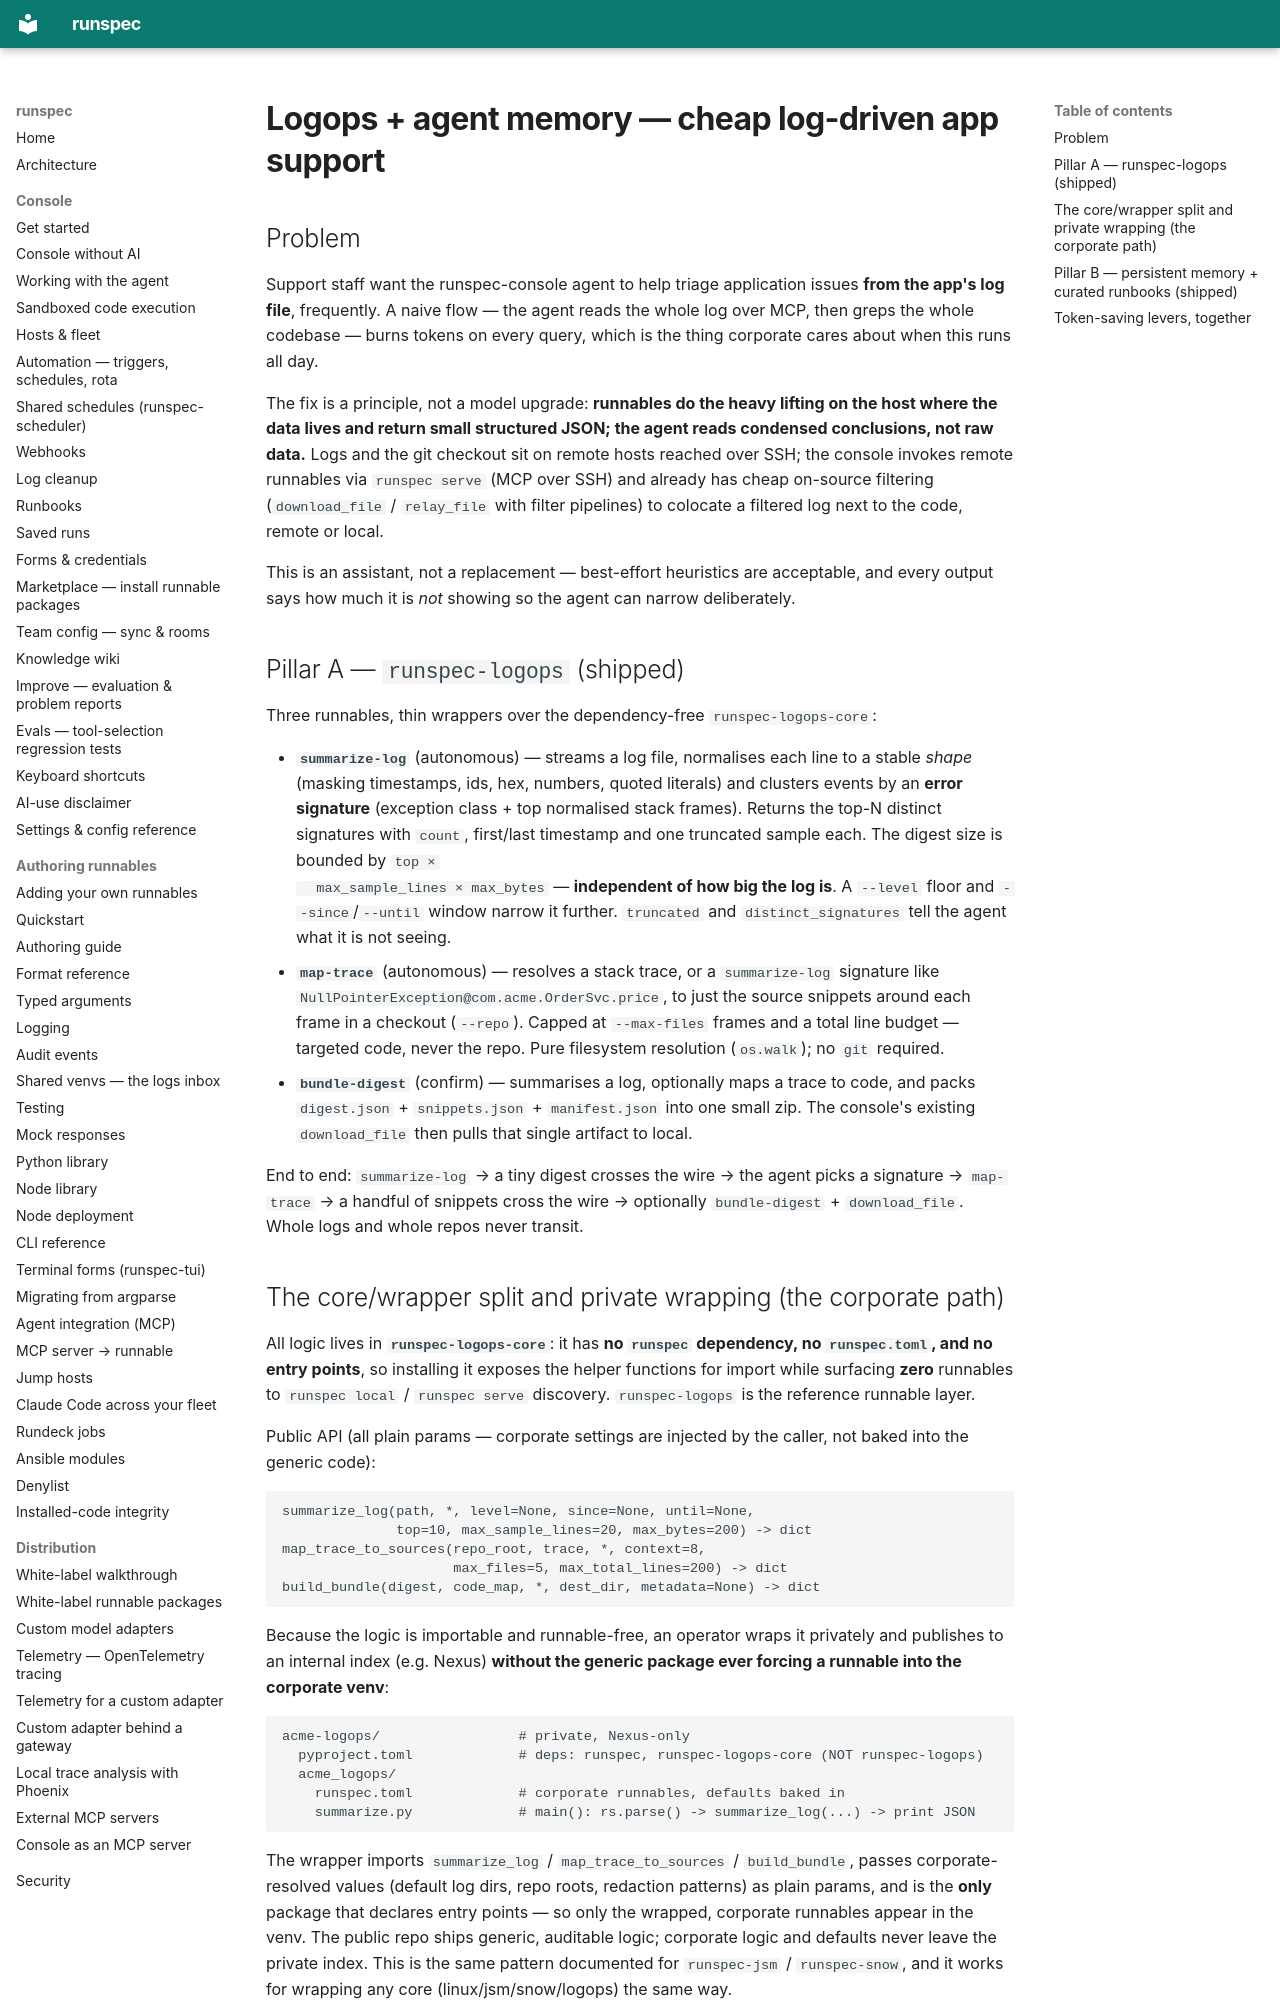

repository: runspec-app/runspec · page: design/logops-and-agent-memory/index.html · generator: mkdocs

# Logops + agent memory — cheap log-driven app support

## Problem

Support staff want the runspec-console agent to help triage application issues
**from the app's log file**, frequently. A naive flow — the agent reads the whole
log over MCP, then greps the whole codebase — burns tokens on every query, which
is the thing corporate cares about when this runs all day.

The fix is a principle, not a model upgrade: **runnables do the heavy lifting on
the host where the data lives and return small structured JSON; the agent reads
condensed conclusions, not raw data.** Logs and the git checkout sit on remote
hosts reached over SSH; the console invokes remote runnables via `runspec serve`
(MCP over SSH) and already has cheap on-source filtering (`download_file` /
`relay_file` with filter pipelines) to colocate a filtered log next to the code,
remote or local.

This is an assistant, not a replacement — best-effort heuristics are acceptable,
and every output says how much it is *not* showing so the agent can narrow
deliberately.

## Pillar A — `runspec-logops` (shipped)

Three runnables, thin wrappers over the dependency-free `runspec-logops-core`:

- **`summarize-log`** (autonomous) — streams a log file, normalises each line to
  a stable *shape* (masking timestamps, ids, hex, numbers, quoted literals) and
  clusters events by an **error signature** (exception class + top normalised
  stack frames). Returns the top-N distinct signatures with `count`, first/last
  timestamp and one truncated sample each. The digest size is bounded by `top ×
  max_sample_lines × max_bytes` — **independent of how big the log is**. A
  `--level` floor and `--since`/`--until` window narrow it further. `truncated`
  and `distinct_signatures` tell the agent what it is not seeing.
- **`map-trace`** (autonomous) — resolves a stack trace, or a `summarize-log`
  signature like `NullPointerException@com.acme.OrderSvc.price`, to just the
  source snippets around each frame in a checkout (`--repo`). Capped at
  `--max-files` frames and a total line budget — targeted code, never the repo.
  Pure filesystem resolution (`os.walk`); no `git` required.
- **`bundle-digest`** (confirm) — summarises a log, optionally maps a trace to
  code, and packs `digest.json` + `snippets.json` + `manifest.json` into one
  small zip. The console's existing `download_file` then pulls that single
  artifact to local.

End to end: `summarize-log` → a tiny digest crosses the wire → the agent picks a
signature → `map-trace` → a handful of snippets cross the wire → optionally
`bundle-digest` + `download_file`. Whole logs and whole repos never transit.
